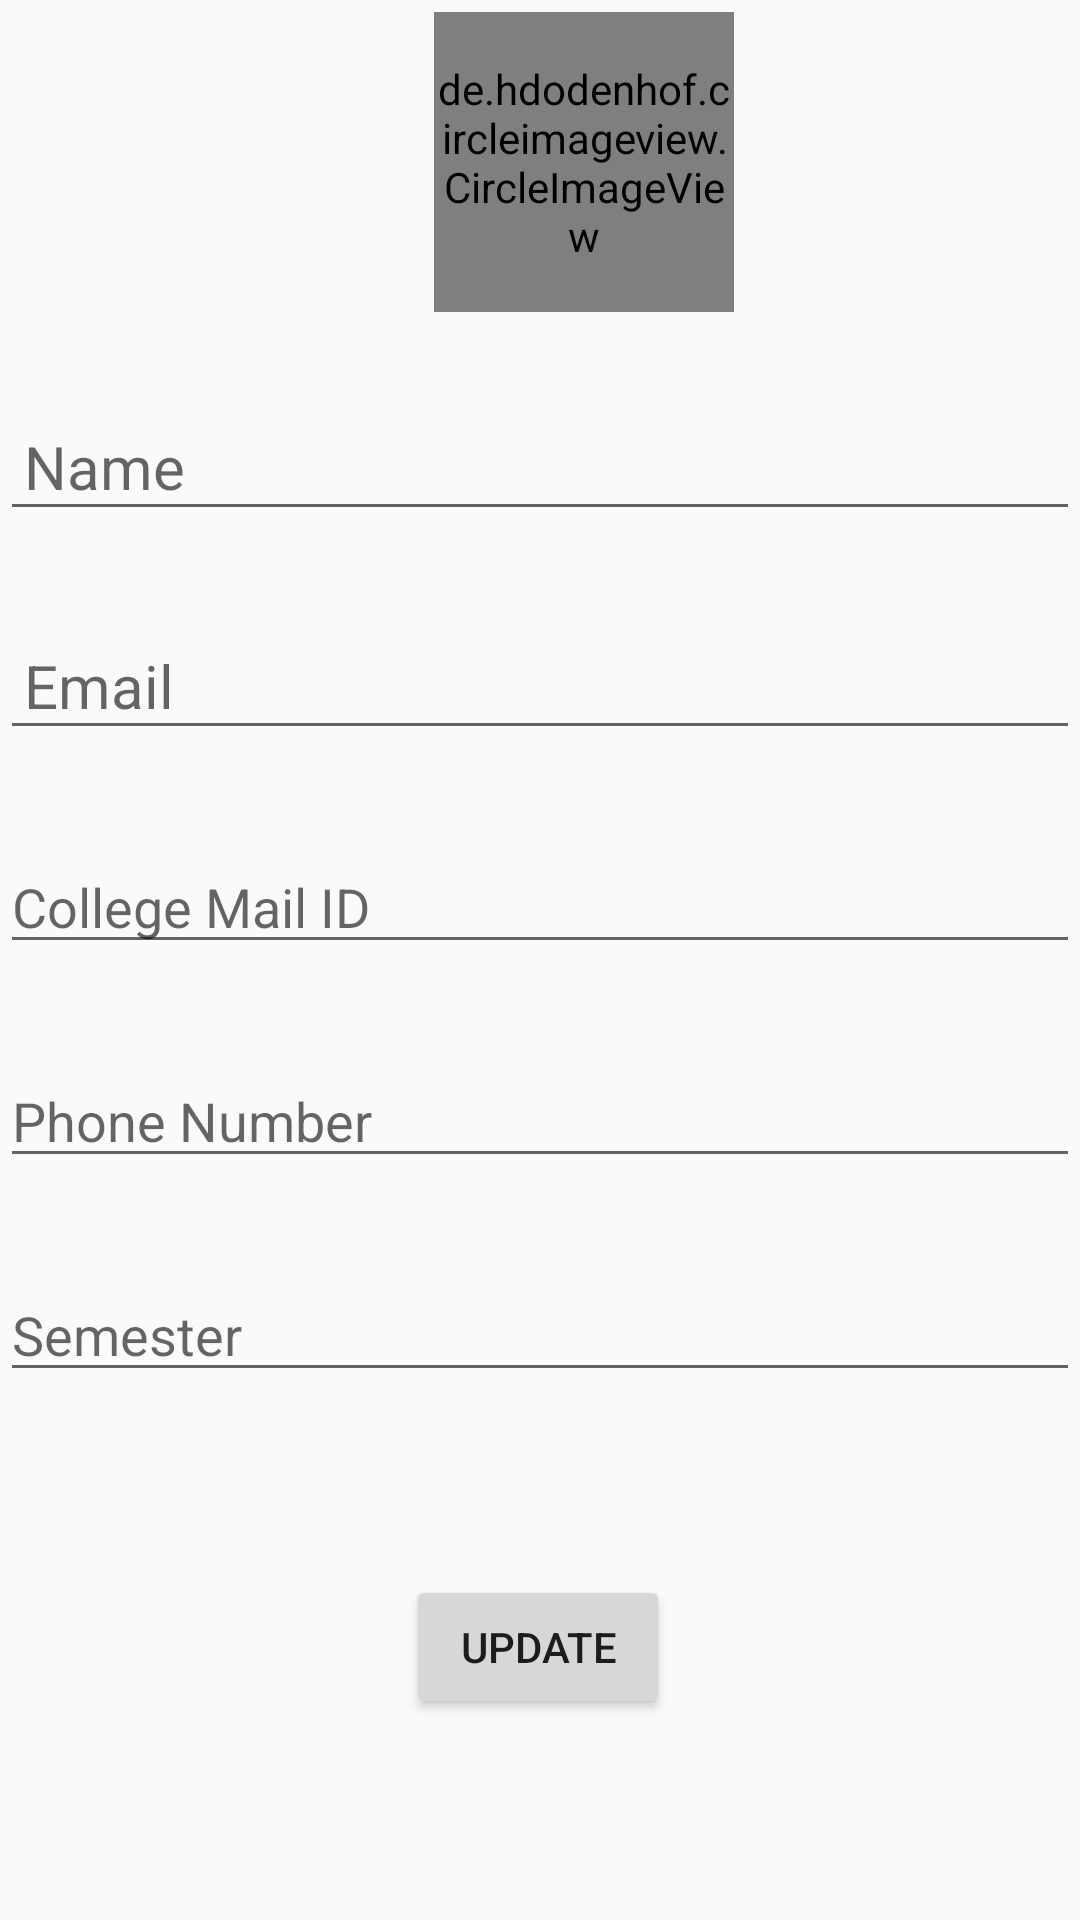

The Android layout XML behind this screen, and the referenced resources:
<!-- AndroidManifest.xml: application theme AppTheme -->
<!-- res/layout/activity_account_details.xml -->
<?xml version="1.0" encoding="utf-8"?>
<androidx.constraintlayout.widget.ConstraintLayout xmlns:android="http://schemas.android.com/apk/res/android"
    xmlns:app="http://schemas.android.com/apk/res-auto"
    xmlns:tools="http://schemas.android.com/tools"
    android:layout_width="match_parent"
    android:layout_height="match_parent"
    tools:context=".AccountDetails">

    <EditText
        android:id="@+id/email_editText"
        android:layout_width="match_parent"
        android:layout_height="wrap_content"
        android:layout_marginTop="30dp"
        android:hint="@string/email_hint"
        android:inputType="textEmailAddress"
        android:padding="8dp"
        android:textSize="20sp"
        app:layout_constraintEnd_toEndOf="parent"
        app:layout_constraintStart_toStartOf="parent"
        app:layout_constraintTop_toBottomOf="@+id/name_editText" />

    <de.hdodenhof.circleimageview.CircleImageView
        android:id="@+id/profile_image"
        android:layout_width="100dp"
        android:layout_height="100dp"
        android:layout_marginTop="4dp"
        android:onClick="changeImage"
        android:src="@mipmap/ic_launcher_round"
        app:civ_border_color="#FF000000"
        app:civ_border_width="2dp"
        app:layout_constraintEnd_toEndOf="parent"
        app:layout_constraintHorizontal_bias="0.556"
        app:layout_constraintStart_toStartOf="parent"
        app:layout_constraintTop_toTopOf="parent"
        tools:ignore="MissingConstraints" />

    <EditText
        android:id="@+id/name_editText"
        android:layout_width="match_parent"
        android:layout_height="wrap_content"
        android:layout_marginTop="30dp"
        android:hint="@string/name_hint"
        android:inputType="textPersonName"
        android:padding="8dp"
        android:textSize="20sp"
        app:layout_constraintEnd_toEndOf="parent"
        app:layout_constraintStart_toStartOf="parent"
        app:layout_constraintTop_toBottomOf="@+id/profile_image" />

    <EditText
        android:id="@+id/phone_no_editText"
        android:layout_width="0dp"
        android:layout_height="wrap_content"
        android:layout_marginTop="30dp"
        android:ems="10"
        android:hint="Phone Number"
        android:inputType="phone"
        app:layout_constraintEnd_toEndOf="parent"
        app:layout_constraintHorizontal_bias="0.0"
        app:layout_constraintStart_toStartOf="parent"
        app:layout_constraintTop_toBottomOf="@+id/clg_emailEditText" />

    <EditText
        android:id="@+id/sem_editText"
        android:layout_width="0dp"
        android:layout_height="wrap_content"
        android:layout_marginTop="30dp"
        android:ems="10"
        android:hint="Semester"
        android:inputType="phone"
        app:layout_constraintEnd_toEndOf="parent"
        app:layout_constraintHorizontal_bias="0.0"
        app:layout_constraintStart_toStartOf="parent"
        app:layout_constraintTop_toBottomOf="@+id/phone_no_editText" />

    <EditText
        android:id="@+id/clg_emailEditText"
        android:layout_width="0dp"
        android:layout_height="wrap_content"
        android:layout_marginTop="30dp"
        android:ems="10"
        android:hint="College Mail ID"
        android:inputType="textEmailAddress"
        app:layout_constraintEnd_toEndOf="parent"
        app:layout_constraintHorizontal_bias="0.5"
        app:layout_constraintStart_toStartOf="parent"
        app:layout_constraintTop_toBottomOf="@+id/email_editText" />

    <Button
        android:id="@+id/button"
        android:layout_width="wrap_content"
        android:layout_height="wrap_content"
        android:layout_marginTop="5dp"
        android:onClick="updateInfo"
        android:text="Update"
        app:layout_constraintEnd_toEndOf="parent"
        app:layout_constraintHorizontal_bias="0.498"
        app:layout_constraintStart_toStartOf="parent"
        app:layout_constraintTop_toBottomOf="@+id/progressBar" />

    <ProgressBar
        android:id="@+id/progressBar"
        style="?android:attr/progressBarStyle"
        android:layout_width="wrap_content"
        android:layout_height="wrap_content"
        android:layout_marginTop="8dp"
        android:visibility="invisible"
        app:layout_constraintEnd_toEndOf="parent"
        app:layout_constraintHorizontal_bias="0.5"
        app:layout_constraintStart_toStartOf="parent"
        app:layout_constraintTop_toBottomOf="@+id/sem_editText" />

    <ProgressBar
        android:id="@+id/profileImageProgressBar"
        style="?android:attr/progressBarStyle"
        android:layout_width="wrap_content"
        android:layout_height="wrap_content"
        android:visibility="invisible"
        app:layout_constraintBottom_toTopOf="@+id/profile_image"
        app:layout_constraintEnd_toStartOf="@+id/profile_image"
        app:layout_constraintHorizontal_bias="0.5"
        app:layout_constraintStart_toEndOf="@+id/profile_image"
        app:layout_constraintTop_toBottomOf="@+id/profile_image" />

</androidx.constraintlayout.widget.ConstraintLayout>
<!-- resources referenced by this layout -->
<resources>
  <string name="email_hint">Email</string>
  <string name="name_hint">Name</string>
  <style name="AppTheme" parent="Theme.AppCompat.Light.DarkActionBar">
          
          <item name="colorPrimary">@color/bluedark</item>
          <item name="colorPrimaryDark">@color/bluedark</item>
          <item name="colorAccent">@color/bluelight</item>
      </style>
</resources>
